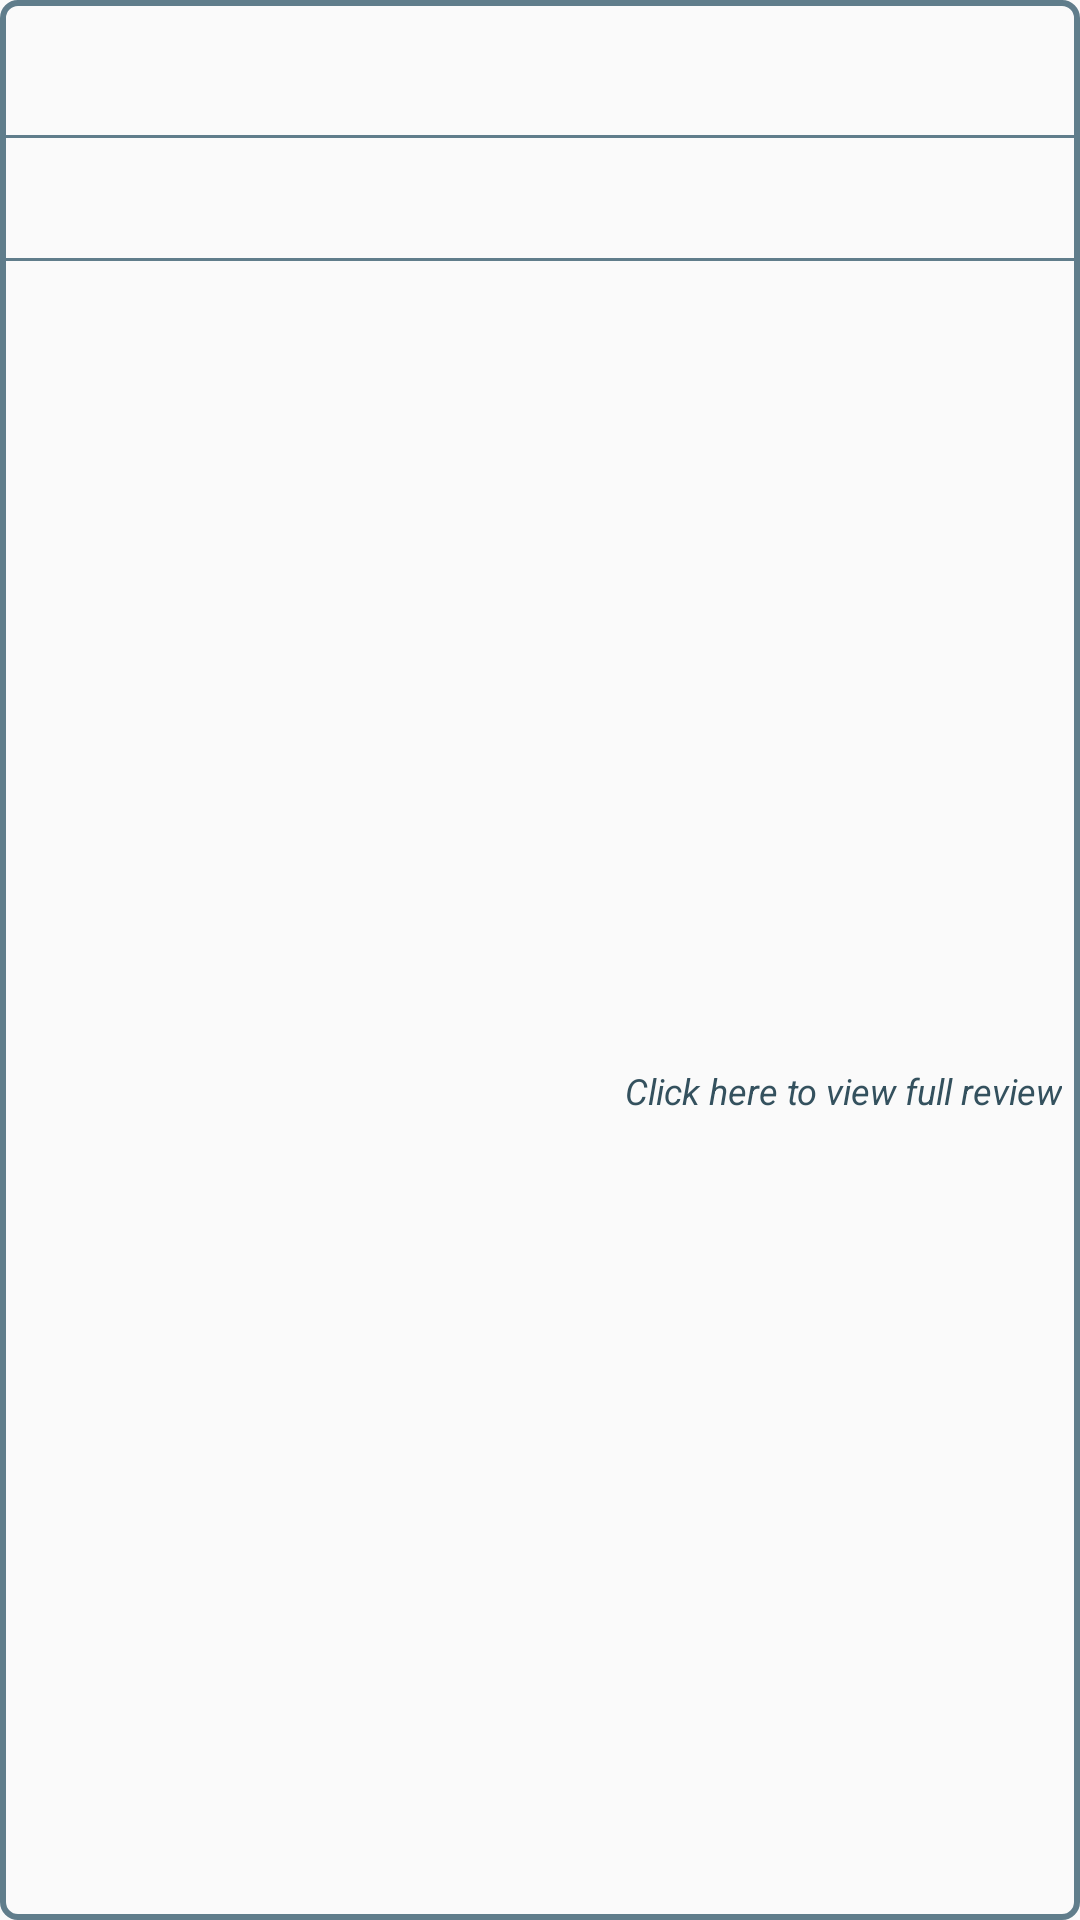

Reconstruct the res/layout file that produces this screen, plus the resources it refers to.
<!-- AndroidManifest.xml: application theme AppTheme -->
<!-- res/layout/comment_list_item.xml -->
<?xml version="1.0" encoding="utf-8"?>
<androidx.constraintlayout.widget.ConstraintLayout xmlns:android="http://schemas.android.com/apk/res/android"
    android:layout_width="match_parent"
    android:layout_height="wrap_content"
    xmlns:app="http://schemas.android.com/apk/res-auto"
    xmlns:tools="http://schemas.android.com/tools"
    android:background="@drawable/comment_circle"
    android:layout_margin="10dp" >
    <ImageView
        android:id="@+id/profile_image"
        android:layout_width="30dp"
        android:layout_height="30dp"
        android:src="@drawable/ic_person_pin"
        app:layout_constraintTop_toTopOf="parent"
        android:layout_marginLeft="10dp"
        android:layout_marginTop="10dp"
        app:layout_constraintLeft_toLeftOf="parent"/>
    <TextView
        android:id="@+id/author"
        android:layout_width="wrap_content"
        android:layout_height="wrap_content"
        tools:text="Jacob Jones"
        android:textSize="16sp"
        android:layout_marginLeft="6dp"
        android:textColor="@android:color/black"
        app:layout_constraintLeft_toRightOf="@id/profile_image"
        app:layout_constraintTop_toBottomOf="@id/profile_image"
        app:layout_constraintBottom_toTopOf="@id/profile_image"
        android:textAppearance="@style/TextAppearance.AppCompat.Headline"
        />
    <View
        android:id="@+id/separator"
        android:layout_width="match_parent"
        android:layout_height="1dp"
        android:background="@color/colorPrimary"
        android:layout_marginTop="5dp"
        app:layout_constraintTop_toBottomOf="@id/profile_image"
        />

    <TextView
        android:id="@+id/comment"
        android:layout_width="wrap_content"
        android:layout_height="40dp"
        android:maxLines="2"
        android:paddingTop="6dp"
        android:paddingLeft="6dp"

        android:paddingBottom="6dp"
        android:textAppearance="@style/TextAppearance.AppCompat.Caption"
        android:textColor="@color/colorContent"
        android:textStyle="italic"
        app:layout_constraintLeft_toLeftOf="parent"
        app:layout_constraintStart_toStartOf="parent"
        app:layout_constraintTop_toBottomOf="@id/separator"
        tools:text="Suppose end get boy warrant general natural. Delightful met sufficient projection ask. Decisively everything principles if preference do impression of. Preserved oh so difficult repulsive on in household. In what do miss time be. Valley as be appear cannot so by." />
    <View
        android:id="@+id/separator2"
        android:layout_width="match_parent"
        android:layout_height="1dp"
        android:background="@color/colorPrimary"
        app:layout_constraintTop_toBottomOf="@id/comment"
        />

    <TextView
        android:id="@+id/review_link"
        android:layout_width="wrap_content"
        android:layout_height="wrap_content"
        android:textColor="@color/colorPrimaryDark"
        android:text="Click here to view full review"
        android:layout_marginTop="4dp"
        android:layout_marginBottom="4dp"
        android:layout_marginRight="6dp"
        android:textStyle="italic"
        android:textAppearance="@style/TextAppearance.AppCompat.Caption"
        app:layout_constraintTop_toBottomOf="@id/separator2"
        app:layout_constraintBottom_toBottomOf="parent"
        app:layout_constraintRight_toRightOf="parent" />

</androidx.constraintlayout.widget.ConstraintLayout>
<!-- resources referenced by this layout -->
<resources>
  <color name="colorContent">#727272</color>
  <color name="colorPrimary">#607d8b</color>
  <color name="colorPrimaryDark">#34515e</color>
  <!-- drawable comment_circle (drawable) -->
  <?xml version="1.0" encoding="utf-8"?>
  <shape xmlns:android="http://schemas.android.com/apk/res/android"
      android:id="@+id/rectangle">
      <stroke android:width="2dp" android:color="@color/colorPrimary" />
      <corners android:radius="5dp" />
  </shape>
  <style name="AppTheme" parent="Theme.AppCompat.Light.DarkActionBar">
          
          <item name="colorPrimary">@color/colorPrimary</item>
          <item name="colorPrimaryDark">@color/colorPrimaryDark</item>
          <item name="colorAccent">@color/colorAccent</item>
          <item name="android:actionOverflowButtonStyle">@style/ActionButtonOverflow</item>
          <item name="background">@android:color/white</item>
  
      </style>
  <color name="colorAccent">#D81B60</color>
  <style name="ActionButtonOverflow" parent="@style/Widget.AppCompat.Light.ActionButton.Overflow">
          <item name="android:src">@drawable/ic_filter_list</item>
      </style>
</resources>
